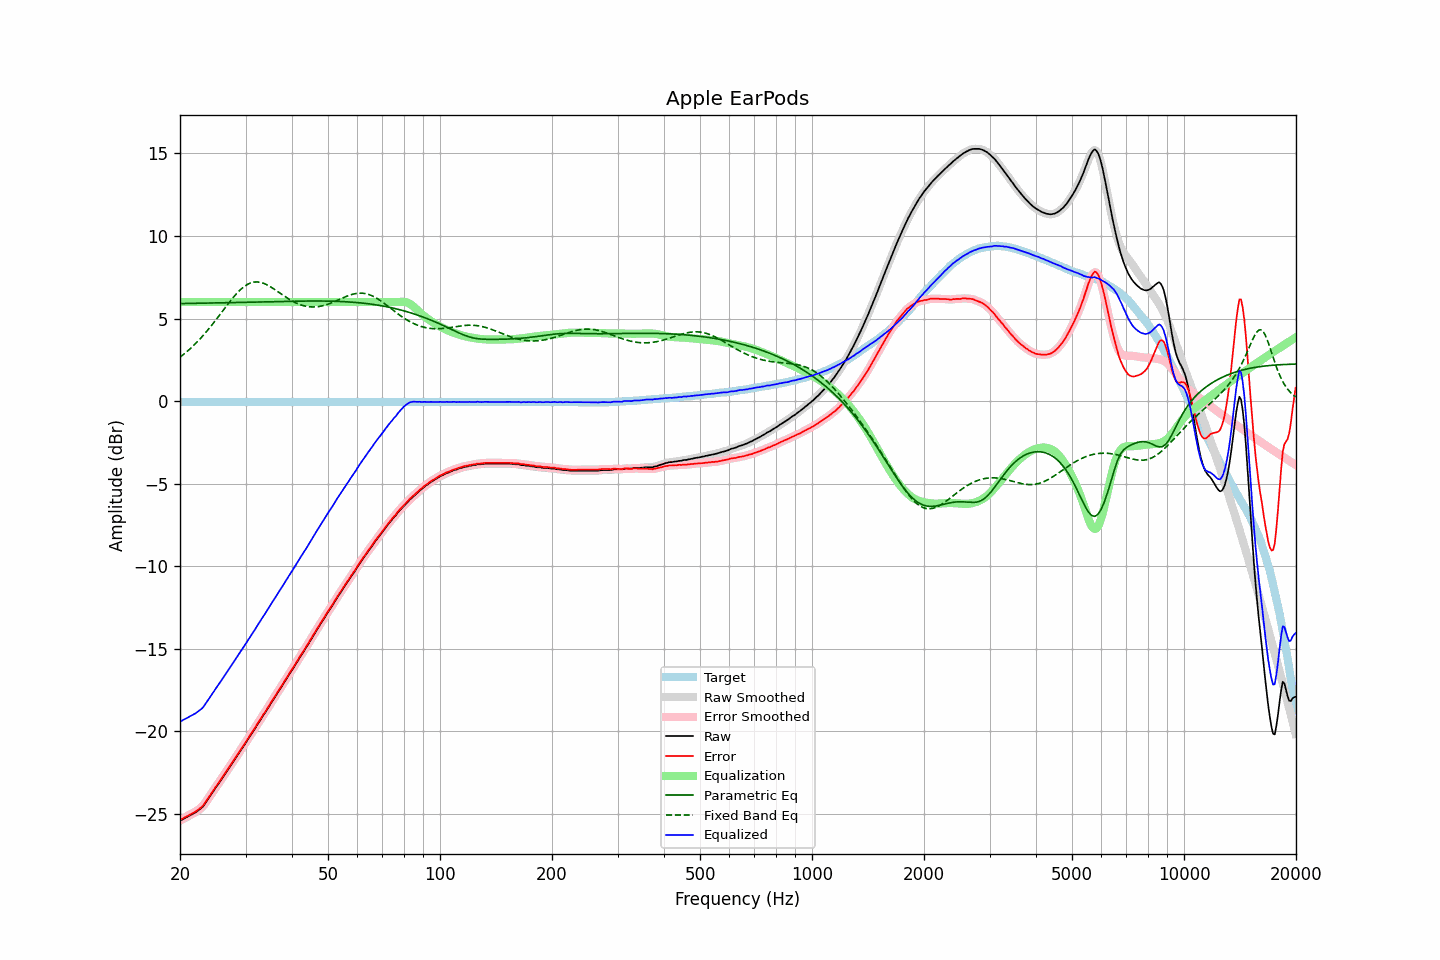

Source data for this figure (header and first rows):
frequency, raw, error, smoothed, error_smoothed, equalization, parametric_eq, fixed_band_eq, equalized_raw, equalized_smoothed, target
20.00, -25.41, -25.36, -25.41, -25.36, 6.00, 5.91, 2.66, -19.41, -19.41, -0.05
20.20, -25.36, -25.31, -25.36, -25.31, 6.00, 5.91, 2.74, -19.36, -19.36, -0.05
20.40, -25.30, -25.25, -25.31, -25.26, 6.00, 5.91, 2.81, -19.30, -19.31, -0.05
20.61, -25.25, -25.21, -25.25, -25.21, 6.00, 5.91, 2.90, -19.25, -19.25, -0.05
20.81, -25.20, -25.15, -25.20, -25.15, 6.00, 5.92, 2.98, -19.20, -19.20, -0.05
21.02, -25.15, -25.10, -25.15, -25.10, 6.00, 5.92, 3.06, -19.15, -19.15, -0.05
21.23, -25.09, -25.04, -25.09, -25.05, 6.00, 5.92, 3.15, -19.09, -19.09, -0.05
21.44, -25.04, -24.99, -25.04, -25.00, 6.00, 5.92, 3.24, -19.04, -19.04, -0.05
21.66, -24.99, -24.94, -24.99, -24.94, 6.00, 5.92, 3.33, -18.99, -18.99, -0.05
21.87, -24.94, -24.89, -24.94, -24.89, 6.00, 5.92, 3.43, -18.94, -18.94, -0.05
22.09, -24.88, -24.83, -24.88, -24.83, 6.00, 5.93, 3.52, -18.88, -18.88, -0.05
22.31, -24.81, -24.76, -24.81, -24.76, 6.00, 5.93, 3.62, -18.81, -18.81, -0.05
22.54, -24.73, -24.69, -24.74, -24.69, 6.00, 5.93, 3.72, -18.73, -18.74, -0.05
22.76, -24.66, -24.61, -24.66, -24.62, 6.00, 5.93, 3.83, -18.66, -18.66, -0.05
22.99, -24.58, -24.53, -24.57, -24.52, 6.00, 5.93, 3.94, -18.58, -18.57, -0.05
23.22, -24.45, -24.40, -24.45, -24.40, 6.00, 5.94, 4.05, -18.45, -18.45, -0.05
23.45, -24.31, -24.26, -24.32, -24.27, 6.00, 5.94, 4.16, -18.31, -18.32, -0.05
23.69, -24.17, -24.13, -24.17, -24.13, 6.00, 5.94, 4.27, -18.17, -18.17, -0.05
23.92, -24.03, -23.98, -24.03, -23.98, 6.00, 5.94, 4.39, -18.03, -18.03, -0.05
24.16, -23.88, -23.83, -23.88, -23.83, 6.00, 5.94, 4.51, -17.88, -17.88, -0.05
24.40, -23.73, -23.68, -23.73, -23.69, 6.00, 5.95, 4.63, -17.73, -17.73, -0.05
24.65, -23.59, -23.55, -23.59, -23.54, 6.00, 5.95, 4.76, -17.59, -17.59, -0.05
24.89, -23.44, -23.39, -23.44, -23.40, 6.00, 5.95, 4.88, -17.44, -17.44, -0.05
25.14, -23.30, -23.25, -23.30, -23.25, 6.00, 5.95, 5.01, -17.30, -17.30, -0.05
25.39, -23.16, -23.11, -23.16, -23.11, 6.00, 5.95, 5.13, -17.16, -17.16, -0.05
25.65, -23.01, -22.97, -23.01, -22.97, 6.00, 5.96, 5.26, -17.01, -17.01, -0.05
25.91, -22.87, -22.83, -22.87, -22.83, 6.00, 5.96, 5.39, -16.87, -16.87, -0.05
26.16, -22.73, -22.68, -22.73, -22.69, 6.00, 5.96, 5.52, -16.73, -16.73, -0.05
26.43, -22.59, -22.55, -22.59, -22.55, 6.00, 5.96, 5.65, -16.59, -16.59, -0.05
26.69, -22.45, -22.40, -22.45, -22.40, 6.00, 5.96, 5.78, -16.45, -16.45, -0.05
26.96, -22.30, -22.26, -22.30, -22.26, 6.00, 5.97, 5.90, -16.30, -16.30, -0.05
27.23, -22.15, -22.11, -22.15, -22.11, 6.00, 5.97, 6.03, -16.15, -16.15, -0.05
27.50, -22.00, -21.95, -22.00, -21.95, 6.00, 5.97, 6.15, -16.00, -16.00, -0.05
27.77, -21.85, -21.80, -21.85, -21.80, 6.00, 5.97, 6.27, -15.85, -15.85, -0.05
28.05, -21.70, -21.65, -21.70, -21.66, 6.00, 5.98, 6.38, -15.70, -15.70, -0.05
28.33, -21.56, -21.51, -21.56, -21.51, 6.00, 5.98, 6.49, -15.56, -15.56, -0.05
28.62, -21.41, -21.37, -21.41, -21.36, 6.00, 5.98, 6.60, -15.41, -15.41, -0.05
28.90, -21.26, -21.21, -21.26, -21.22, 6.00, 5.98, 6.69, -15.26, -15.26, -0.05
29.19, -21.11, -21.06, -21.11, -21.07, 6.00, 5.99, 6.79, -15.11, -15.11, -0.05
29.48, -20.97, -20.92, -20.97, -20.92, 6.00, 5.99, 6.87, -14.97, -14.97, -0.05
29.78, -20.82, -20.78, -20.82, -20.77, 6.00, 5.99, 6.95, -14.82, -14.82, -0.05
30.08, -20.67, -20.63, -20.67, -20.63, 6.00, 5.99, 7.01, -14.67, -14.67, -0.05
30.38, -20.52, -20.48, -20.52, -20.48, 6.00, 5.99, 7.07, -14.52, -14.52, -0.05
30.68, -20.37, -20.32, -20.37, -20.33, 6.00, 6.00, 7.12, -14.37, -14.37, -0.05
30.99, -20.22, -20.18, -20.22, -20.18, 6.00, 6.00, 7.16, -14.22, -14.22, -0.05
31.30, -20.07, -20.03, -20.07, -20.03, 6.00, 6.00, 7.19, -14.07, -14.07, -0.05
31.61, -19.92, -19.87, -19.92, -19.87, 6.00, 6.00, 7.21, -13.92, -13.92, -0.05
31.93, -19.77, -19.73, -19.77, -19.72, 6.00, 6.01, 7.22, -13.77, -13.77, -0.05
32.24, -19.61, -19.56, -19.61, -19.57, 6.00, 6.01, 7.22, -13.61, -13.61, -0.05
32.57, -19.46, -19.42, -19.46, -19.41, 6.00, 6.01, 7.21, -13.46, -13.46, -0.05
32.89, -19.30, -19.25, -19.30, -19.25, 6.00, 6.01, 7.20, -13.30, -13.30, -0.05
33.22, -19.15, -19.10, -19.15, -19.11, 6.00, 6.02, 7.17, -13.15, -13.15, -0.05
33.55, -19.00, -18.95, -19.00, -18.96, 6.00, 6.02, 7.14, -13.00, -13.00, -0.05
33.89, -18.86, -18.81, -18.85, -18.81, 6.00, 6.02, 7.10, -12.86, -12.85, -0.05
34.23, -18.70, -18.66, -18.70, -18.66, 6.00, 6.02, 7.05, -12.70, -12.70, -0.05
34.57, -18.55, -18.50, -18.55, -18.50, 6.00, 6.03, 7.00, -12.55, -12.55, -0.05
34.92, -18.39, -18.35, -18.39, -18.35, 6.00, 6.03, 6.94, -12.39, -12.39, -0.05
35.27, -18.23, -18.19, -18.24, -18.19, 6.00, 6.03, 6.88, -12.23, -12.24, -0.05
35.62, -18.08, -18.04, -18.08, -18.03, 6.00, 6.03, 6.82, -12.08, -12.08, -0.05
35.97, -17.92, -17.87, -17.92, -17.88, 6.00, 6.03, 6.76, -11.92, -11.92, -0.05
... 635 more rows
